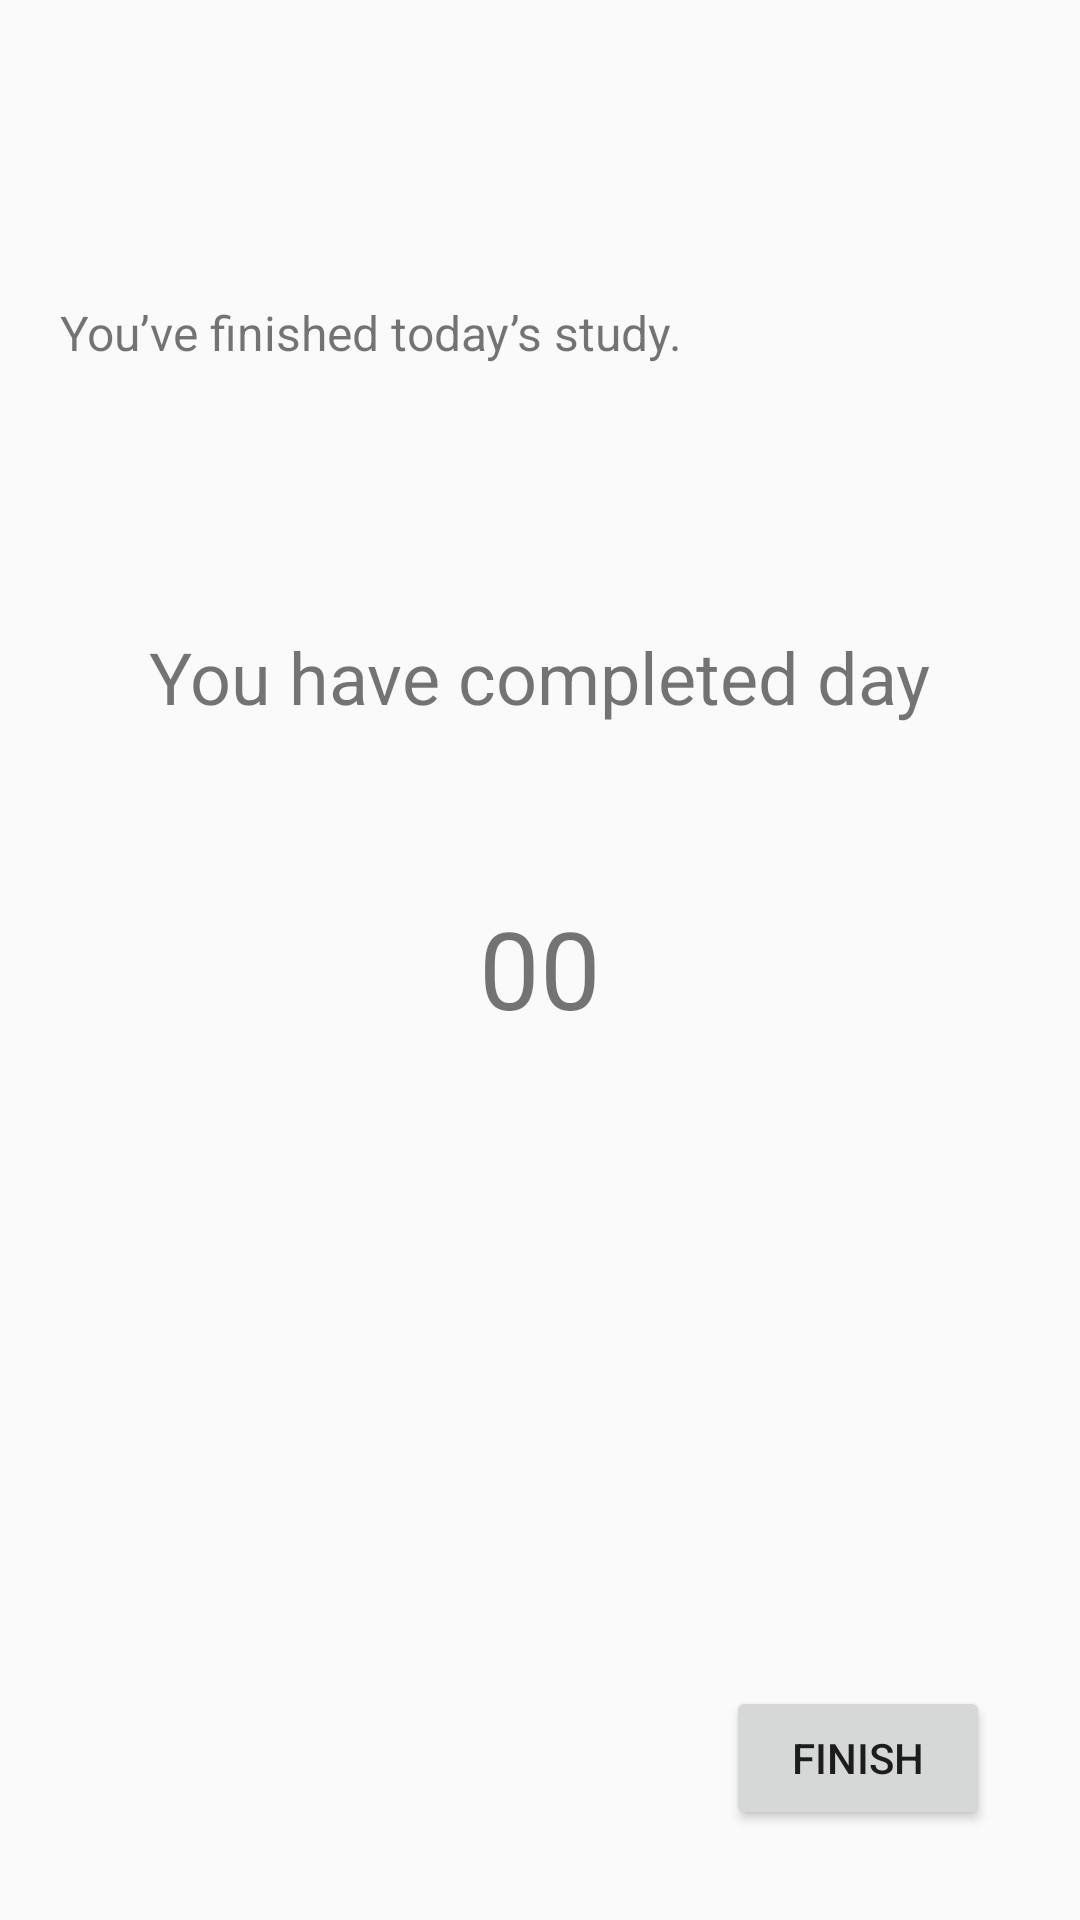

Here is an Android app screen rendered from its layout file. Give the layout XML and the strings, colors and styles it references.
<!-- AndroidManifest.xml: application theme AppTheme -->
<!-- res/layout/activity_finish.xml -->
<?xml version="1.0" encoding="utf-8"?>
<androidx.coordinatorlayout.widget.CoordinatorLayout xmlns:android="http://schemas.android.com/apk/res/android"
    xmlns:app="http://schemas.android.com/apk/res-auto"
    xmlns:tools="http://schemas.android.com/tools"
    android:layout_width="match_parent"
    android:layout_height="match_parent"
    android:screenOrientation="portrait"
    tools:context=".FinishActivity">

    <TextView
        android:id="@+id/rest_guide"
        android:layout_width="wrap_content"
        android:layout_height="wrap_content"
        android:layout_marginTop="100dp"
        android:layout_marginStart="20dp"
        android:layout_marginEnd="20dp"
        android:lines="10"
        android:textSize="16sp"
        android:text="@string/finish_header" />

    <LinearLayout
        android:layout_width="match_parent"
        android:layout_height="match_parent"
        android:gravity="center"
        android:orientation="vertical">
        <TextView
            android:layout_width="wrap_content"
            android:layout_height="wrap_content"
            android:layout_marginStart="20dp"
            android:layout_marginEnd="20dp"
            android:lines="3"
            android:textSize="24sp"
            android:text="You have completed day" />
        <TextView
            android:layout_width="wrap_content"
            android:layout_height="wrap_content"
            android:layout_marginStart="20dp"
            android:layout_marginEnd="20dp"
            android:lines="3"
            android:textSize="36sp"
            android:text="00" />
    </LinearLayout>

    <RelativeLayout
        android:layout_width="fill_parent"
        android:layout_height="wrap_content"
        android:layout_marginBottom="30dp"
        android:layout_marginLeft="30dp"
        android:layout_marginRight="30dp"
        android:layout_gravity="bottom"
        android:orientation="horizontal">
        <Button
            style="@style/Widget.AppCompat.Button"
            android:layout_width="wrap_content"
            android:layout_height="wrap_content"
            android:onClick="onBtnFinish"
            android:layout_alignParentRight="true"
            android:text="Finish" />
    </RelativeLayout>

</androidx.coordinatorlayout.widget.CoordinatorLayout>
<!-- resources referenced by this layout -->
<resources>
  <string name="finish_header">
          You’ve finished today’s study.
      </string>
  <style name="AppTheme" parent="Theme.AppCompat.Light.DarkActionBar">
          
          <item name="colorPrimary">@color/colorPrimary</item>
          <item name="colorPrimaryDark">@color/colorPrimaryDark</item>
          <item name="colorAccent">@color/colorAccent</item>
      </style>
  <!-- not gathered from this repository: default colours our renderer supplied (Android Studio template values) -->
  <color name="colorPrimary">#FF6200EE</color>
  <color name="colorPrimaryDark">#FF3700B3</color>
  <color name="colorAccent">#FF03DAC5</color>
</resources>
